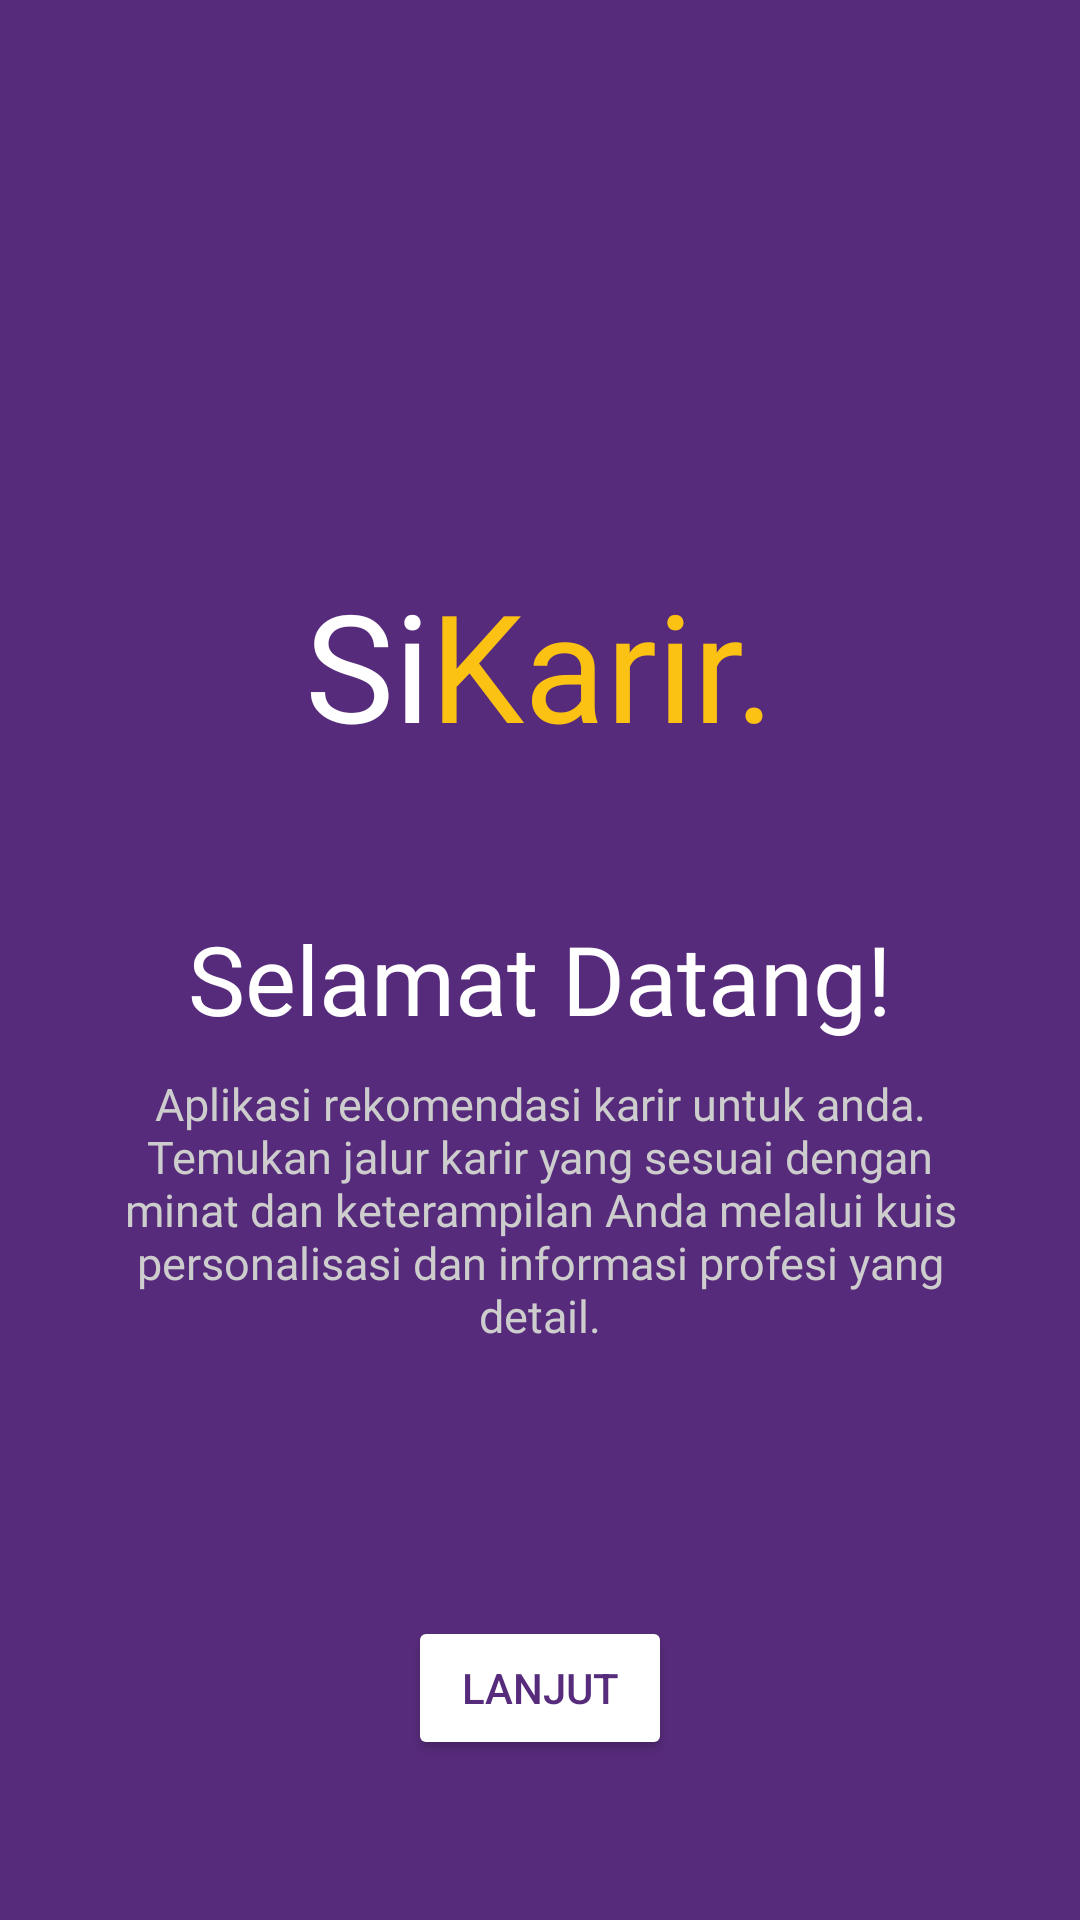

Layout XML and referenced resources for this Android screen:
<!-- AndroidManifest.xml: application theme Theme.SiKarir -->
<!-- res/layout/activity_welcome.xml -->
<androidx.constraintlayout.widget.ConstraintLayout xmlns:android="http://schemas.android.com/apk/res/android"
    xmlns:app="http://schemas.android.com/apk/res-auto"
    xmlns:tools="http://schemas.android.com/tools"
    android:layout_width="match_parent"
    android:layout_height="match_parent"
    android:background="?attr/backgroundColor"
    tools:context=".ui.welcome.WelcomeActivity">

    <LinearLayout
        android:id="@+id/layout_logo"
        android:layout_width="wrap_content"
        android:layout_height="wrap_content"
        android:layout_marginTop="188dp"
        android:orientation="horizontal"
        app:layout_constraintEnd_toEndOf="parent"
        app:layout_constraintHorizontal_bias="0.5"
        app:layout_constraintStart_toStartOf="parent"
        app:layout_constraintTop_toTopOf="parent">

        <TextView
            android:id="@+id/si_logo"
            android:layout_width="wrap_content"
            android:layout_height="wrap_content"
            android:fontFamily="@font/ubuntu_bold"
            android:text="@string/si_logo"
            android:textColor="@android:color/white"
            android:textSize="50sp" />

        <TextView
            android:id="@+id/karir_logo"
            android:layout_width="wrap_content"
            android:layout_height="wrap_content"
            android:fontFamily="@font/ubuntu_bold"
            android:text="@string/karir_logo"
            android:textColor="@color/yellow_primary"
            android:textSize="50sp" />
    </LinearLayout>

    <TextView
        android:id="@+id/tv_welcome_title"
        android:layout_width="0dp"
        android:layout_height="wrap_content"
        android:layout_marginTop="50dp"
        android:fontFamily="@font/ubuntu_bold"
        android:gravity="center"
        android:text="@string/title_welcome"
        android:textColor="@color/white"
        android:textSize="32sp"
        app:layout_constraintEnd_toEndOf="parent"
        app:layout_constraintStart_toStartOf="parent"
        app:layout_constraintTop_toBottomOf="@+id/layout_logo"
        app:layout_constraintWidth_percent="0.8" />

    <TextView
        android:id="@+id/tv_welcome_description"
        android:layout_width="0dp"
        android:layout_height="wrap_content"
        android:layout_marginTop="10dp"
        android:fontFamily="@font/ubuntu_bold"
        android:gravity="center"
        android:text="@string/description_welcome"
        android:textColor="@color/grey"
        android:textSize="15sp"
        app:layout_constraintEnd_toEndOf="parent"
        app:layout_constraintStart_toStartOf="parent"
        app:layout_constraintTop_toBottomOf="@+id/tv_welcome_title"
        app:layout_constraintWidth_percent="0.8" />

    <Button
        android:id="@+id/button"
        android:layout_width="wrap_content"
        android:layout_height="wrap_content"
        android:layout_marginTop="90dp"
        android:backgroundTint="@color/yellow_primary"
        android:text="@string/button_welcome"
        android:textColor="@color/purple_primary"
        app:layout_constraintEnd_toEndOf="parent"
        app:layout_constraintHorizontal_bias="0.5"
        app:layout_constraintStart_toStartOf="parent"
        app:layout_constraintTop_toBottomOf="@+id/tv_welcome_description" />

</androidx.constraintlayout.widget.ConstraintLayout>
<!-- resources referenced by this layout -->
<resources>
  <color name="grey">#CDCDCD</color>
  <color name="purple_primary">#572B7B</color>
  <color name="white">#FFFFFFFF</color>
  <color name="yellow_primary">#FBC213</color>
  <string name="button_welcome">Lanjut</string>
  <string name="description_welcome">Aplikasi rekomendasi karir untuk anda. Temukan jalur karir yang sesuai dengan minat dan keterampilan Anda melalui kuis personalisasi dan informasi profesi yang detail.</string>
  <string name="karir_logo">Karir.</string>
  <string name="si_logo">Si</string>
  <string name="title_welcome">Selamat Datang!</string>
  <style name="Theme.SiKarir" parent="Base.Theme.SiKarir" />
  <style name="Base.Theme.SiKarir" parent="Theme.Material3.DayNight.NoActionBar">
          <item name="textFillColor">@color/black</item>
          <item name="backgroundColor">@color/purple_primary</item>
          <item name="backgroundTint">@color/white</item>
          <item name="textInputFilledStyle">@color/white</item>
          
          <item name="cardBackgroundColor">@color/purple_primary</item>
      </style>
  <color name="black">#FF000000</color>
</resources>
